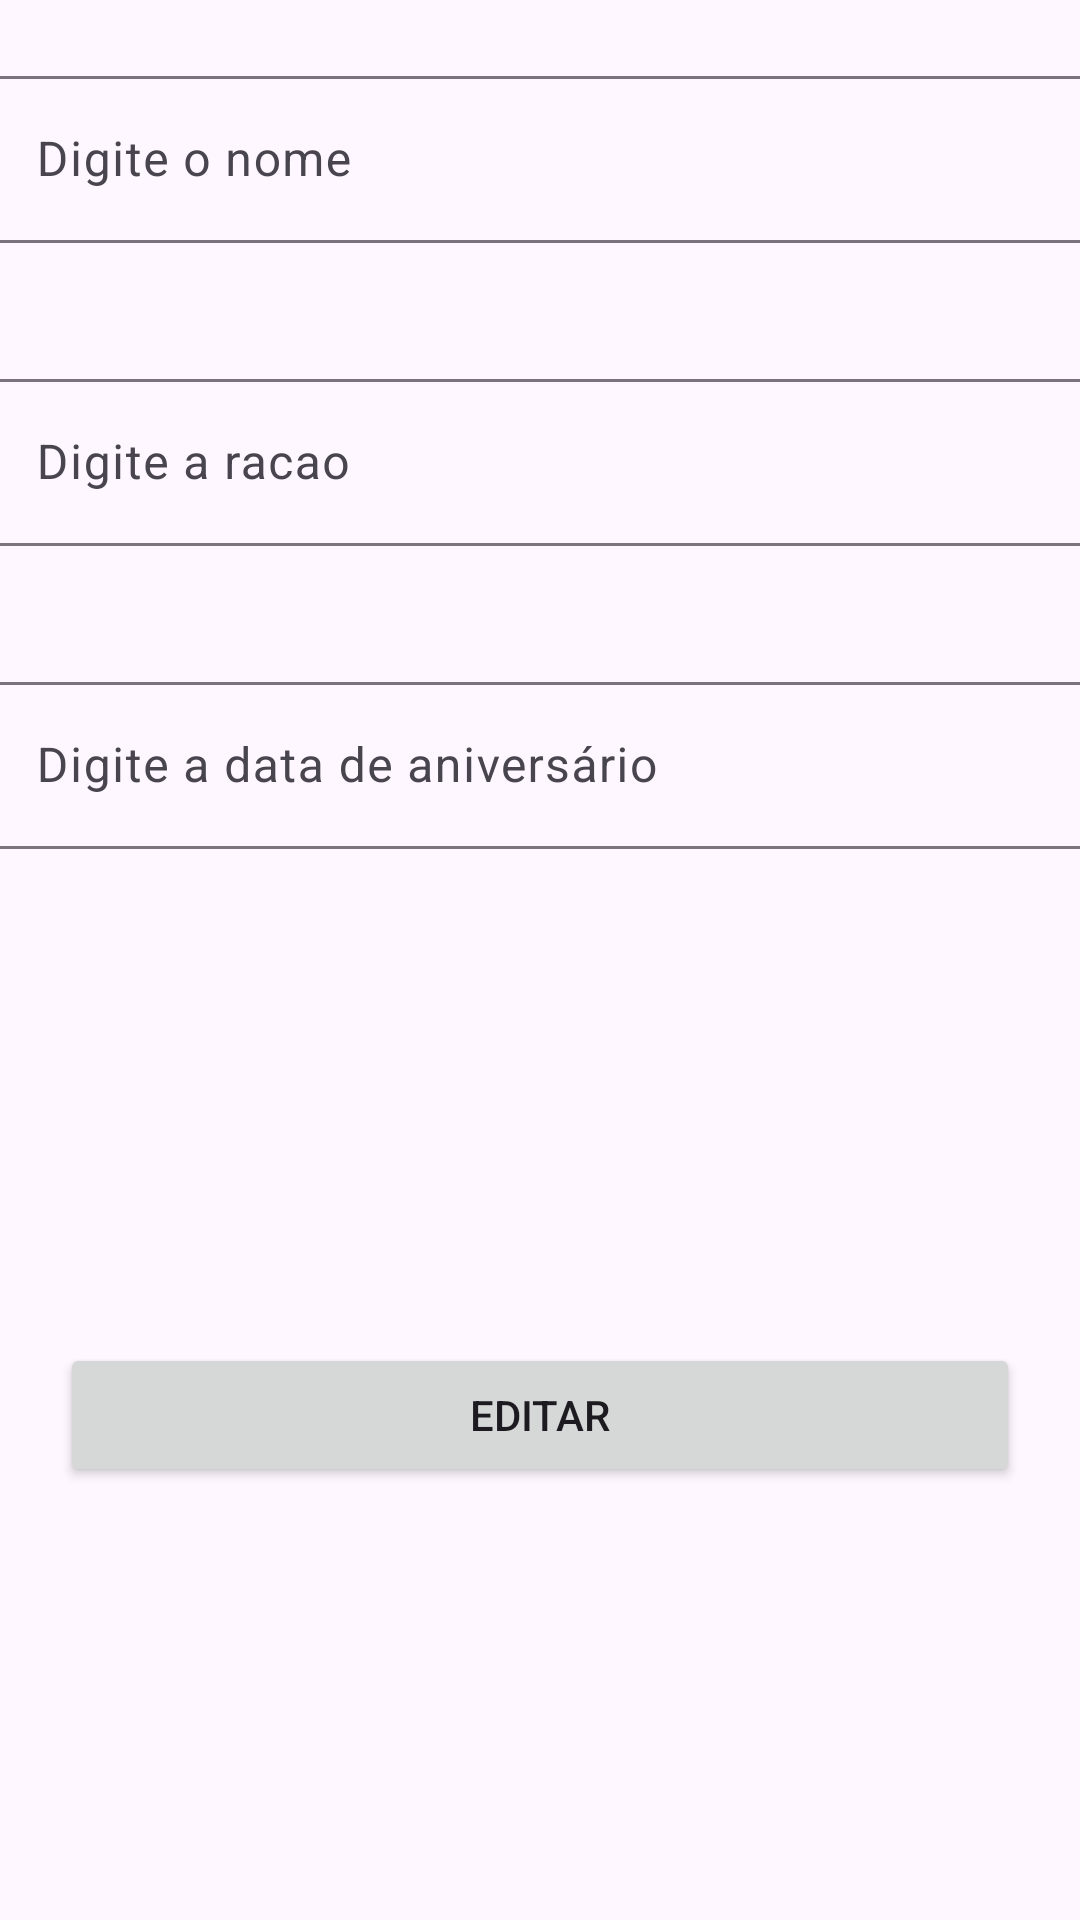

Produce the Android XML layout that renders to this screen, including the resource entries it uses.
<!-- AndroidManifest.xml: application theme Theme.PetFood -->
<!-- res/layout/fragment_edit_pet.xml -->
<?xml version="1.0" encoding="utf-8"?>
<androidx.constraintlayout.widget.ConstraintLayout xmlns:android="http://schemas.android.com/apk/res/android"
    xmlns:app="http://schemas.android.com/apk/res-auto"
    xmlns:tools="http://schemas.android.com/tools"
    android:id="@+id/edit_pet"
    android:layout_width="match_parent"
    android:layout_height="match_parent">

    <androidx.constraintlayout.widget.ConstraintLayout
        android:layout_width="match_parent"
        android:layout_height="match_parent"
        tools:context=".LoginActivity">

        <Button
            android:id="@+id/btnSave"
            android:layout_width="0dp"
            android:layout_height="wrap_content"
            android:layout_margin="20dp"
            android:hint="Editar"
            android:text="Editar"
            app:layout_constraintBottom_toBottomOf="parent"
            app:layout_constraintEnd_toEndOf="parent"
            app:layout_constraintHorizontal_bias="0.538"
            app:layout_constraintStart_toStartOf="parent"
            app:layout_constraintTop_toBottomOf="@+id/textInputLayout" />

        <com.google.android.material.textfield.TextInputLayout
            android:id="@+id/textInputLayout"
            android:layout_width="409dp"
            android:layout_height="wrap_content"
            android:layout_margin="20dp"
            app:layout_constraintEnd_toEndOf="parent"
            app:layout_constraintHorizontal_bias="0.5"
            app:layout_constraintStart_toStartOf="parent"
            app:layout_constraintTop_toBottomOf="@+id/racao">

            <com.google.android.material.textfield.TextInputEditText
                android:layout_width="match_parent"
                android:layout_height="wrap_content"
                android:layout_margin="20dp"
                android:hint="Digite a data de aniversário" />
        </com.google.android.material.textfield.TextInputLayout>

        <com.google.android.material.textfield.TextInputLayout
            android:id="@+id/textInputLayout2"
            android:layout_width="409dp"
            android:layout_height="wrap_content"
            android:layout_margin="20dp"
            android:layout_marginTop="16dp"
            android:layout_marginEnd="16dp"
            app:layout_constraintEnd_toEndOf="parent"
            app:layout_constraintHorizontal_bias="0.5"
            app:layout_constraintStart_toStartOf="parent"
            app:layout_constraintTop_toTopOf="parent">

            <com.google.android.material.textfield.TextInputEditText
                android:id="@+id/name"
                android:layout_width="match_parent"
                android:layout_height="wrap_content"
                android:layout_margin="20dp"
                android:hint="Digite o nome"
                android:maxWidth="200dp" />
        </com.google.android.material.textfield.TextInputLayout>

        <com.google.android.material.textfield.TextInputLayout
            android:id="@+id/racao"
            android:layout_width="409dp"
            android:layout_height="wrap_content"
            android:layout_margin="20dp"
            app:layout_constraintEnd_toEndOf="parent"
            app:layout_constraintHorizontal_bias="0.5"
            app:layout_constraintStart_toStartOf="parent"
            app:layout_constraintTop_toBottomOf="@+id/textInputLayout2">

            <com.google.android.material.textfield.TextInputEditText
                android:layout_width="match_parent"
                android:layout_height="wrap_content"
                android:layout_margin="20dp"
                android:hint="Digite a racao" />
        </com.google.android.material.textfield.TextInputLayout>

    </androidx.constraintlayout.widget.ConstraintLayout>

</androidx.constraintlayout.widget.ConstraintLayout>
<!-- resources referenced by this layout -->
<resources>
  <style name="Theme.PetFood" parent="Base.Theme.PetFood" />
  <style name="Base.Theme.PetFood" parent="Theme.Material3.DayNight.NoActionBar">
          
          
      </style>
</resources>
